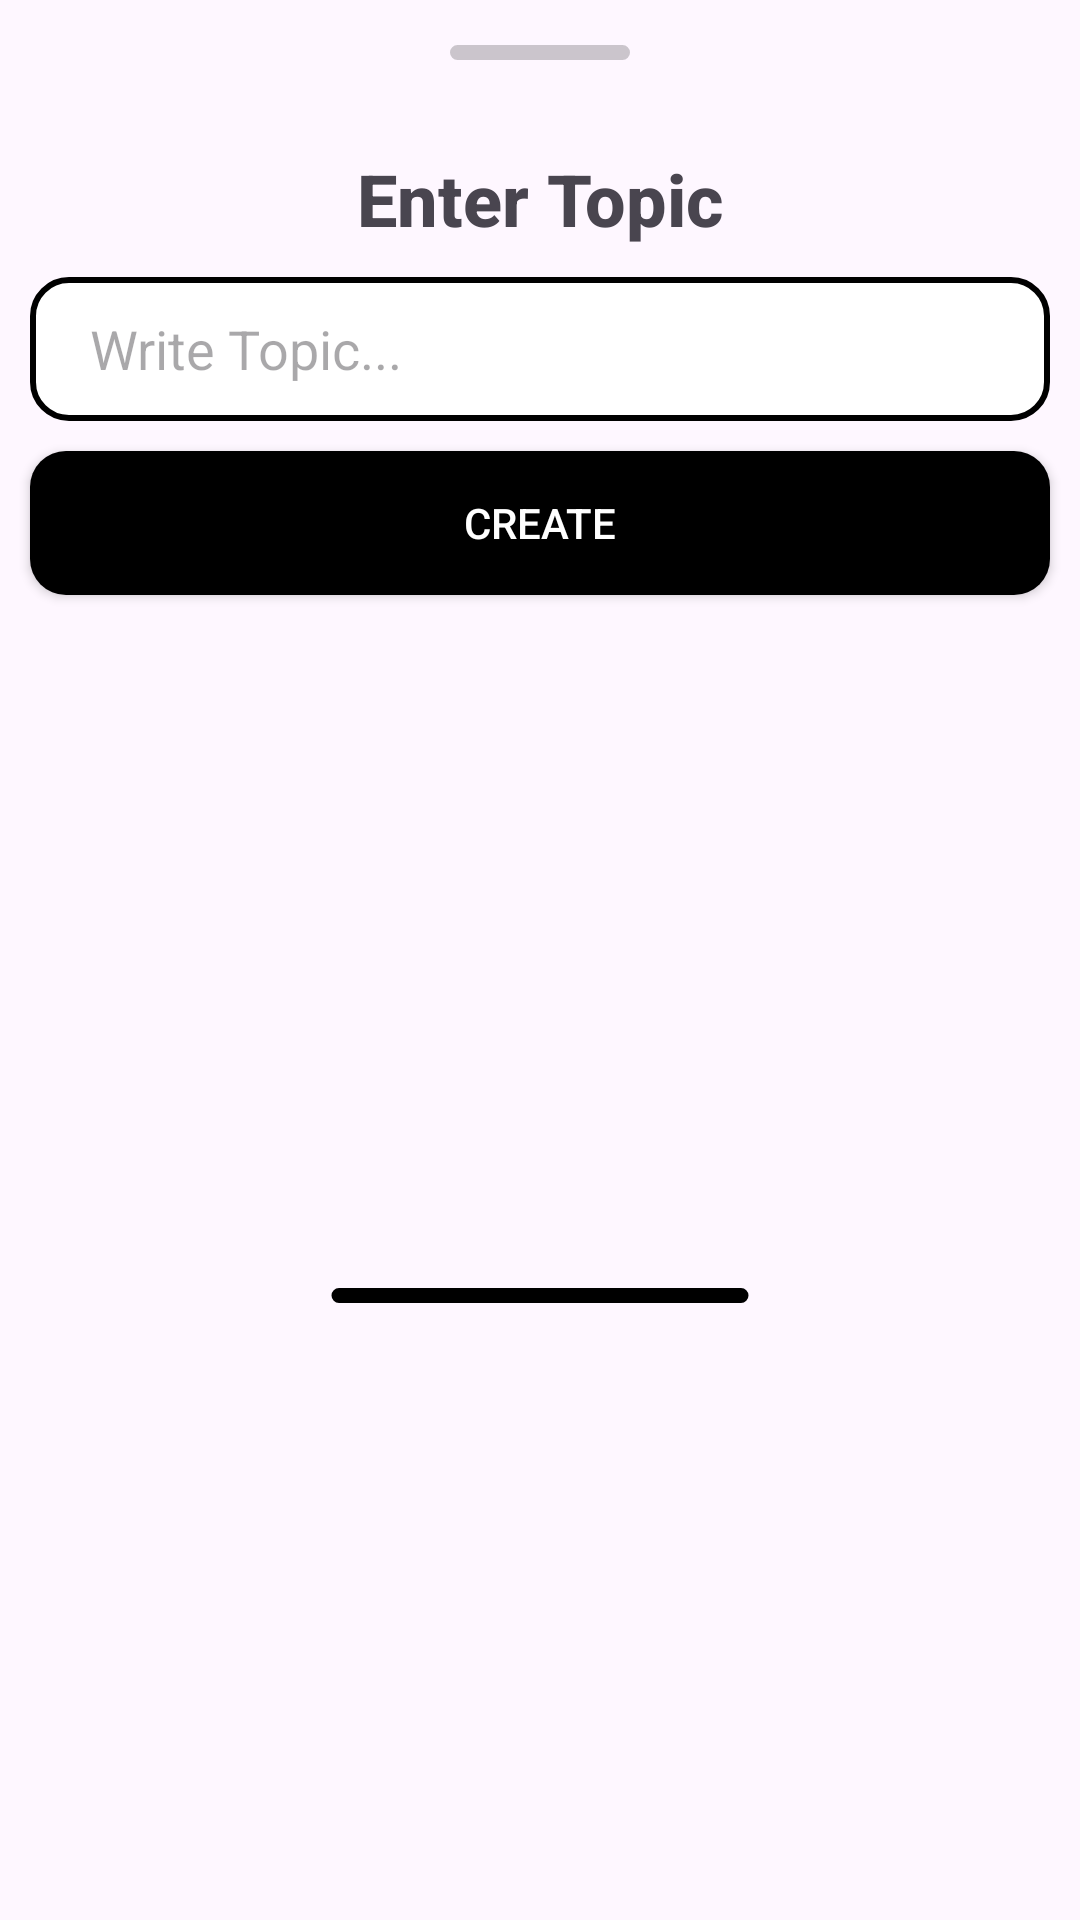

Produce the Android XML layout that renders to this screen, including the resource entries it uses.
<!-- AndroidManifest.xml: application theme Theme.MyApplication -->
<!-- res/layout/topic_dialog_default.xml -->
<?xml version="1.0" encoding="utf-8"?>
<androidx.constraintlayout.widget.ConstraintLayout xmlns:android="http://schemas.android.com/apk/res/android"
    xmlns:app="http://schemas.android.com/apk/res-auto"
    xmlns:tools="http://schemas.android.com/tools"
    android:layout_width="match_parent"
    android:layout_height="wrap_content">

    <ImageView
        android:id="@+id/imageView3"
        android:layout_width="wrap_content"
        android:layout_height="wrap_content"
        android:layout_marginTop="15dp"
        app:layout_constraintEnd_toEndOf="parent"
        app:layout_constraintStart_toStartOf="parent"
        app:layout_constraintTop_toTopOf="parent"
        app:srcCompat="@drawable/handle" />

    <TextView
        android:id="@+id/text_enter_topic"
        android:layout_width="wrap_content"
        android:layout_height="wrap_content"
        android:layout_marginTop="50dp"
        android:text="Enter Topic"
        android:fontFamily="sans-serif-medium"
        android:textSize="24sp"
        android:textStyle="bold"
        app:layout_constraintEnd_toEndOf="parent"
        app:layout_constraintStart_toStartOf="parent"
        app:layout_constraintTop_toTopOf="parent" />

    <EditText
        android:id="@+id/editTopic"
        android:layout_width="match_parent"
        android:layout_height="wrap_content"
        app:layout_constraintTop_toBottomOf="@+id/text_enter_topic"
        android:height="48dp"
        android:layout_marginTop="10dp"
        android:layout_marginEnd="10dp"
        android:layout_marginStart="10dp"
        android:background="@drawable/edittext_background"
        android:hint="Write Topic..."
        app:layout_constraintEnd_toEndOf="parent"
        app:layout_constraintStart_toStartOf="parent"        />

    <androidx.appcompat.widget.AppCompatButton
        android:id="@+id/createButton"
        android:layout_width="match_parent"
        android:layout_height="wrap_content"
        android:text="Create"
        android:textColor="#FFFFFF"
        android:background="@drawable/button_background"
        android:backgroundTint="@color/black"
        android:height="48dp"
        app:layout_constraintEnd_toEndOf="parent"
        app:layout_constraintStart_toStartOf="parent"
        android:layout_marginTop="10dp"
        android:layout_marginStart="10dp"
        android:layout_marginEnd="10dp"
        app:layout_constraintTop_toBottomOf="@+id/editTopic" />

    <ImageView
        android:layout_width="wrap_content"
        android:layout_height="wrap_content"
        app:srcCompat="@drawable/bottom_bar"
        app:layout_constraintEnd_toEndOf="parent"
        app:layout_constraintStart_toStartOf="parent"
        app:layout_constraintBottom_toBottomOf="parent"
        app:layout_constraintTop_toBottomOf="@+id/createButton"
        android:layout_marginTop="30dp"
        android:layout_marginBottom="5dp"
        tools:layout_editor_absoluteX="30dp" />


</androidx.constraintlayout.widget.ConstraintLayout>
<!-- resources referenced by this layout -->
<resources>
  <color name="black">#FF000000</color>
  <!-- drawable bottom_bar (drawable) -->
  <vector xmlns:android="http://schemas.android.com/apk/res/android"
      android:width="140dp"
      android:height="5dp"
      android:viewportWidth="140"
      android:viewportHeight="5">
    <path
        android:pathData="M3,0L137,0A2.5,2.5 0,0 1,139.5 2.5L139.5,2.5A2.5,2.5 0,0 1,137 5L3,5A2.5,2.5 0,0 1,0.5 2.5L0.5,2.5A2.5,2.5 0,0 1,3 0z"
        android:fillColor="#000000"/>
  </vector>
  <!-- drawable button_background (drawable) -->
  <shape xmlns:android="http://schemas.android.com/apk/res/android">
      
      <solid android:color="#000000" />
  
      
      <corners android:radius="12dp" /> 
  
      
      
  
      
      <padding
          android:left="16dp"
          android:right="16dp"
          android:top="10dp"
          android:bottom="10dp" />
  </shape>
  <!-- drawable edittext_background (drawable) -->
  <selector xmlns:android="http://schemas.android.com/apk/res/android">
      
      <item android:state_enabled="false">
          <shape>
              <solid android:color="#E0E0E0" /> 
              <corners android:radius="12dp" />
              <stroke
                  android:width="2dp"
                  android:color="#A0A0A0" />
  
              <padding
                  android:left="20dp"
                  android:right="20dp"
                  android:top="10dp"
                  android:bottom="10dp" />
          </shape>
      </item>
  
      
      <item>
          <shape>
              <solid android:color="#FFFFFF" /> 
              <corners android:radius="12dp" />
              <stroke
                  android:width="2dp"
                  android:color="#000000" /> 
          </shape>
      </item>
  </selector>
  <!-- drawable handle (drawable) -->
  <vector xmlns:android="http://schemas.android.com/apk/res/android"
      android:width="60dp"
      android:height="5dp"
      android:viewportWidth="60"
      android:viewportHeight="5">
    <path
        android:pathData="M2.5,0L57.5,0A2.5,2.5 0,0 1,60 2.5L60,2.5A2.5,2.5 0,0 1,57.5 5L2.5,5A2.5,2.5 0,0 1,0 2.5L0,2.5A2.5,2.5 0,0 1,2.5 0z"
        android:fillColor="#000000"
        android:fillAlpha="0.2"/>
  </vector>
  <style name="Theme.MyApplication" parent="Base.Theme.MyApplication" />
  <style name="Base.Theme.MyApplication" parent="Theme.Material3.DayNight.NoActionBar">
          <item name="android:statusBarColor">@color/black</item>
          
          
      </style>
</resources>
